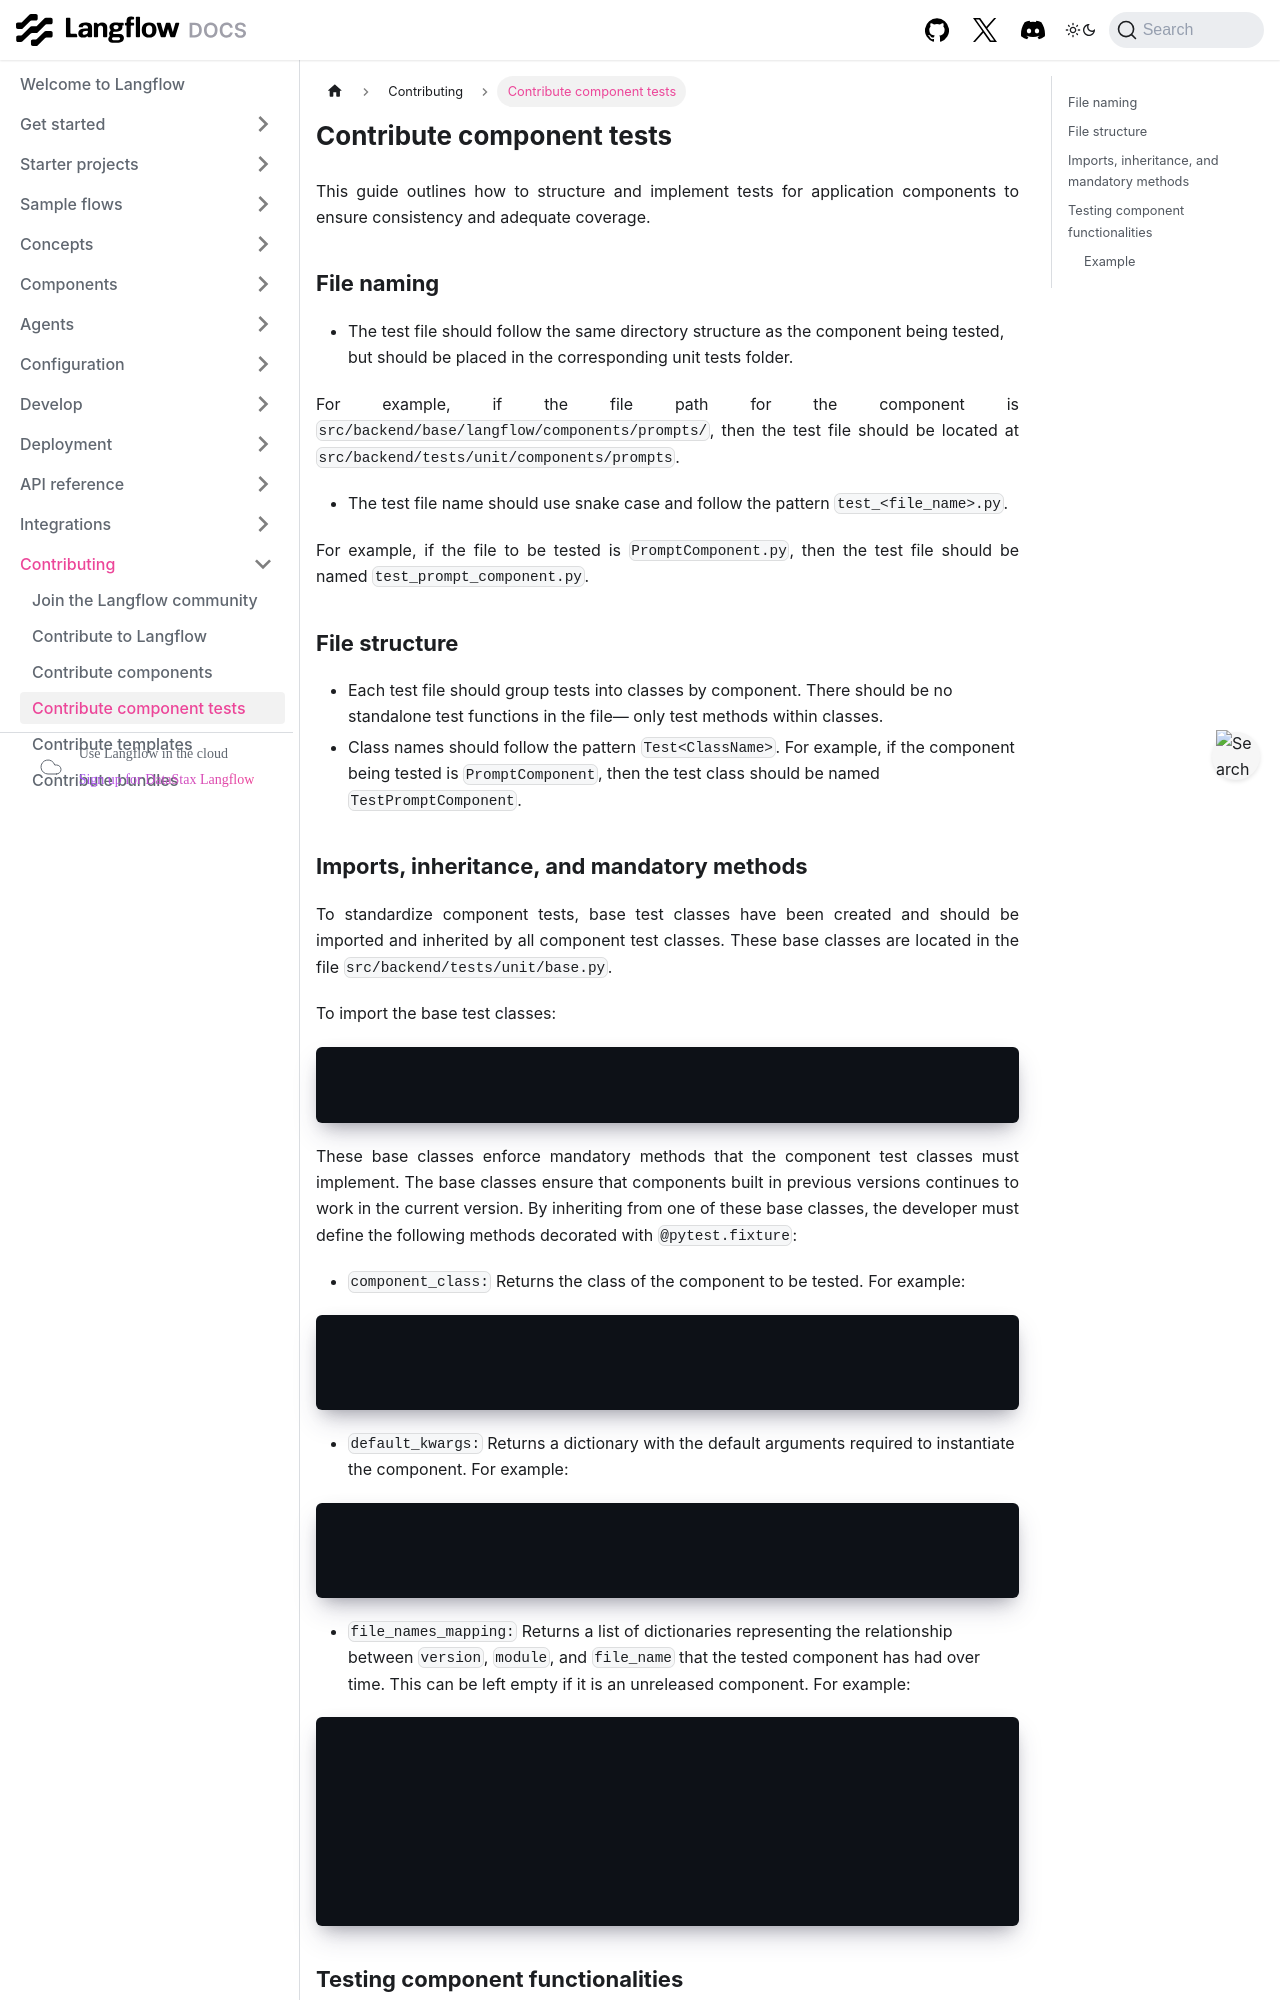

repository: vasceannie/langflow · page: contributing-component-tests.html · generator: docusaurus

---
title: Contribute component tests
slug: /contributing-component-tests
---

This guide outlines how to structure and implement tests for application components to ensure consistency and adequate coverage.

## File naming

* The test file should follow the same directory structure as the component being tested, but should be placed in the corresponding unit tests folder.

For example, if the file path for the component is `src/backend/base/langflow/components/prompts/`, then the test file should be located at `src/backend/tests/unit/components/prompts`.

* The test file name should use snake case and follow the pattern `test_<file_name>.py`.

For example, if the file to be tested is `PromptComponent.py`, then the test file should be named `test_prompt_component.py`.

## File structure

* Each test file should group tests into classes by component. There should be no standalone test functions in the file— only test methods within classes.
* Class names should follow the pattern `Test<ClassName>`.
For example, if the component being tested is `PromptComponent`, then the test class should be named `TestPromptComponent`.
